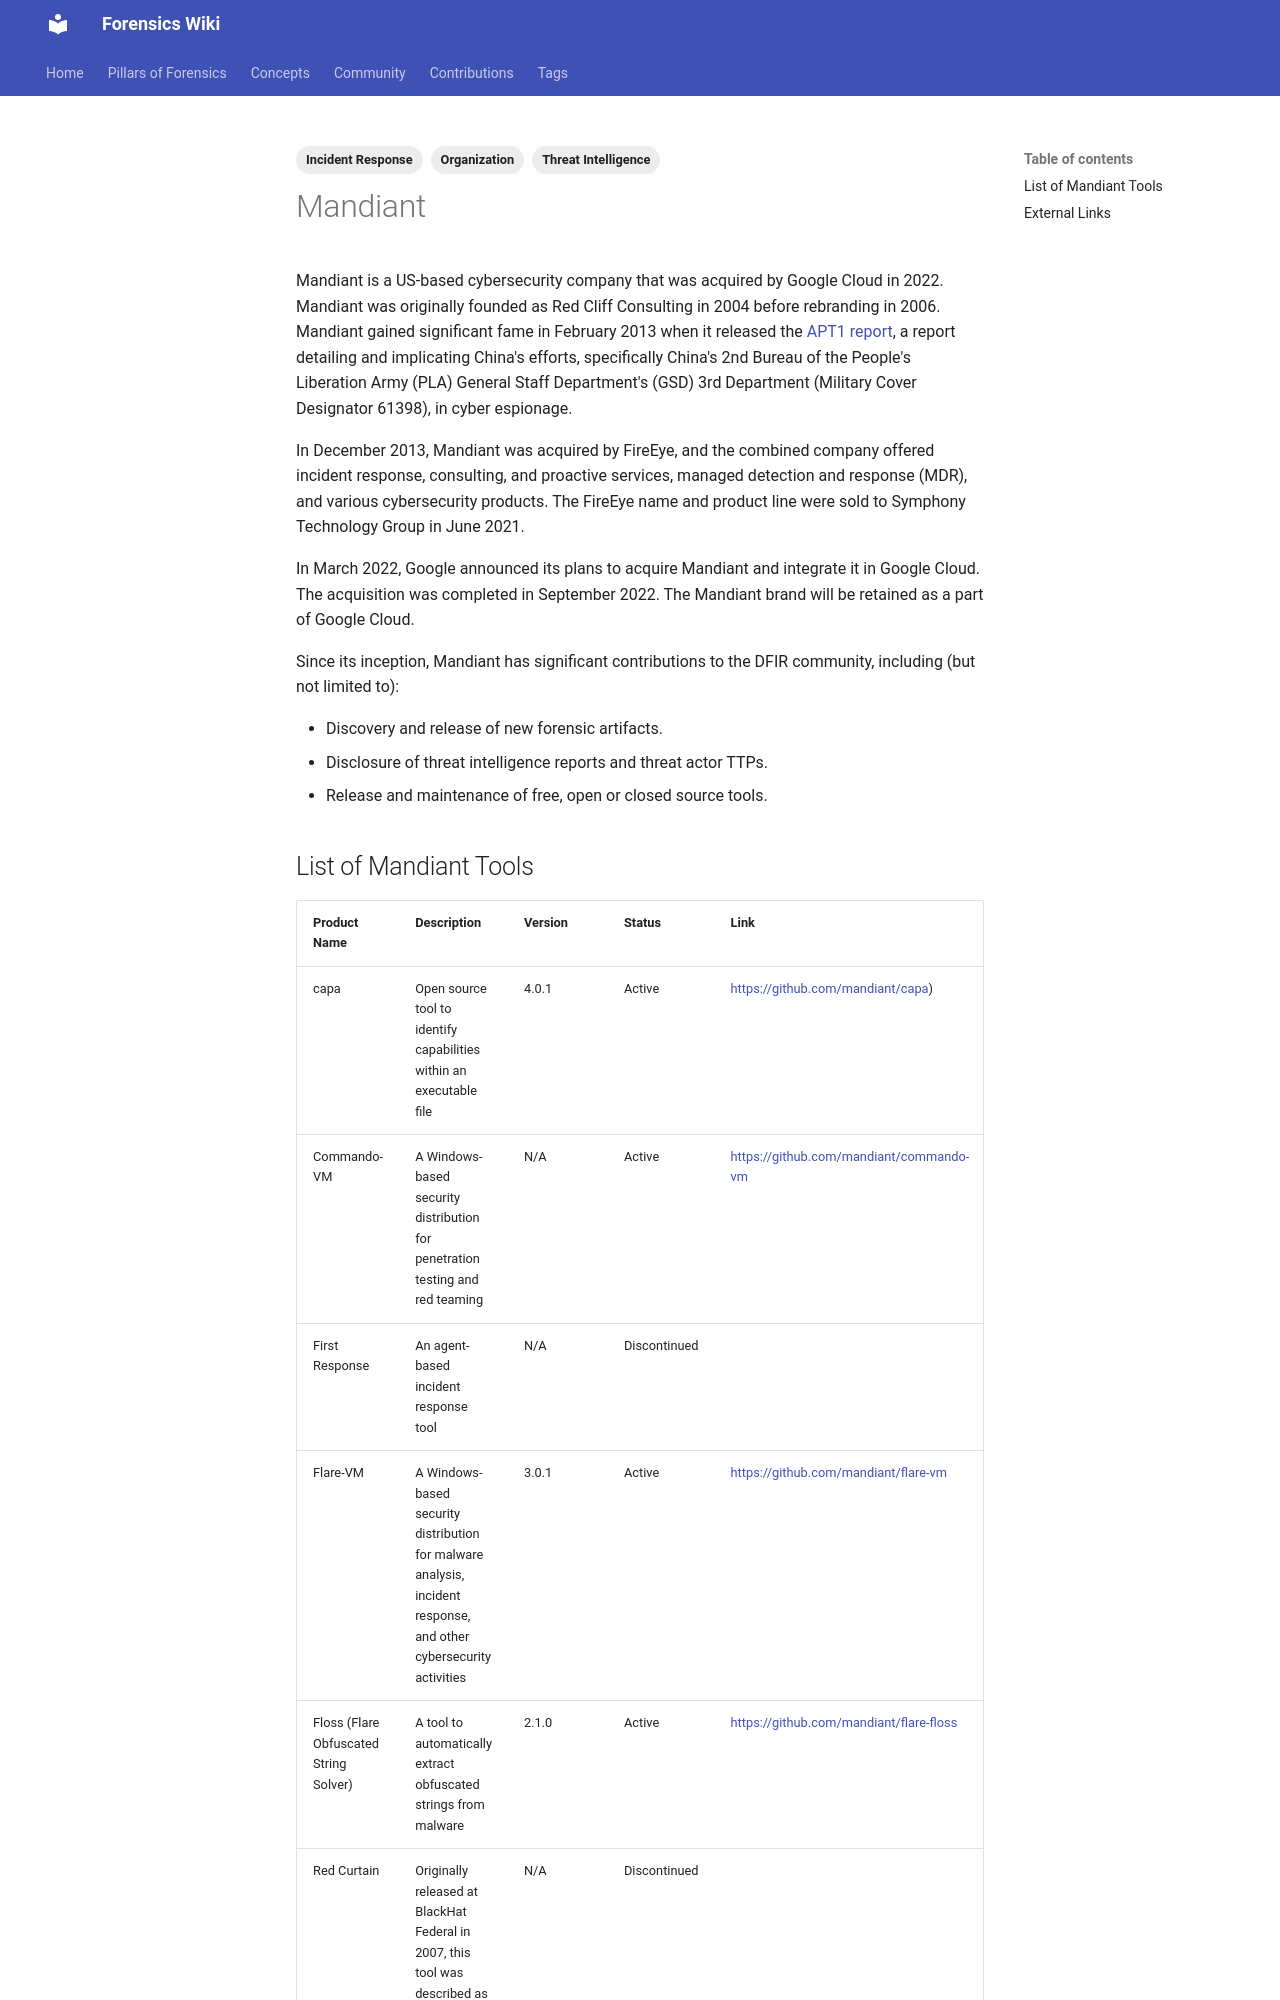

repository: forensicswiki/wiki · page: mandiant/index.html · generator: mkdocs

---
tags:
  - Incident Response
  - Organization
  - Threat Intelligence
---
Mandiant is a US-based cybersecurity company that was acquired by Google Cloud
in 2022. Mandiant was originally founded as Red Cliff Consulting in 2004 before
rebranding in 2006. Mandiant gained significant fame in February 2013 when it
released the [APT1 report](https://www.mandiant.com/resources/reports/apt1-exposing-one-chinas-cyber-espionage-units),
a report detailing and implicating China's efforts, specifically China's 2nd
Bureau of the People's Liberation Army (PLA) General Staff Department's (GSD)
3rd Department (Military Cover Designator 61398), in cyber espionage.

In December 2013, Mandiant was acquired by FireEye, and the combined company
offered incident response, consulting, and proactive services, managed
detection and response (MDR), and various cybersecurity products. The FireEye
name and product line were sold to Symphony Technology Group in June 2021.

In March 2022, Google announced its plans to acquire Mandiant and integrate it
in Google Cloud. The acquisition was completed in September 2022. The Mandiant
brand will be retained as a part of Google Cloud.

Since its inception, Mandiant has significant contributions to the DFIR
community, including (but not limited to):

* Discovery and release of new forensic artifacts.
* Disclosure of threat intelligence reports and threat actor TTPs.
* Release and maintenance of free, open or closed source tools.
